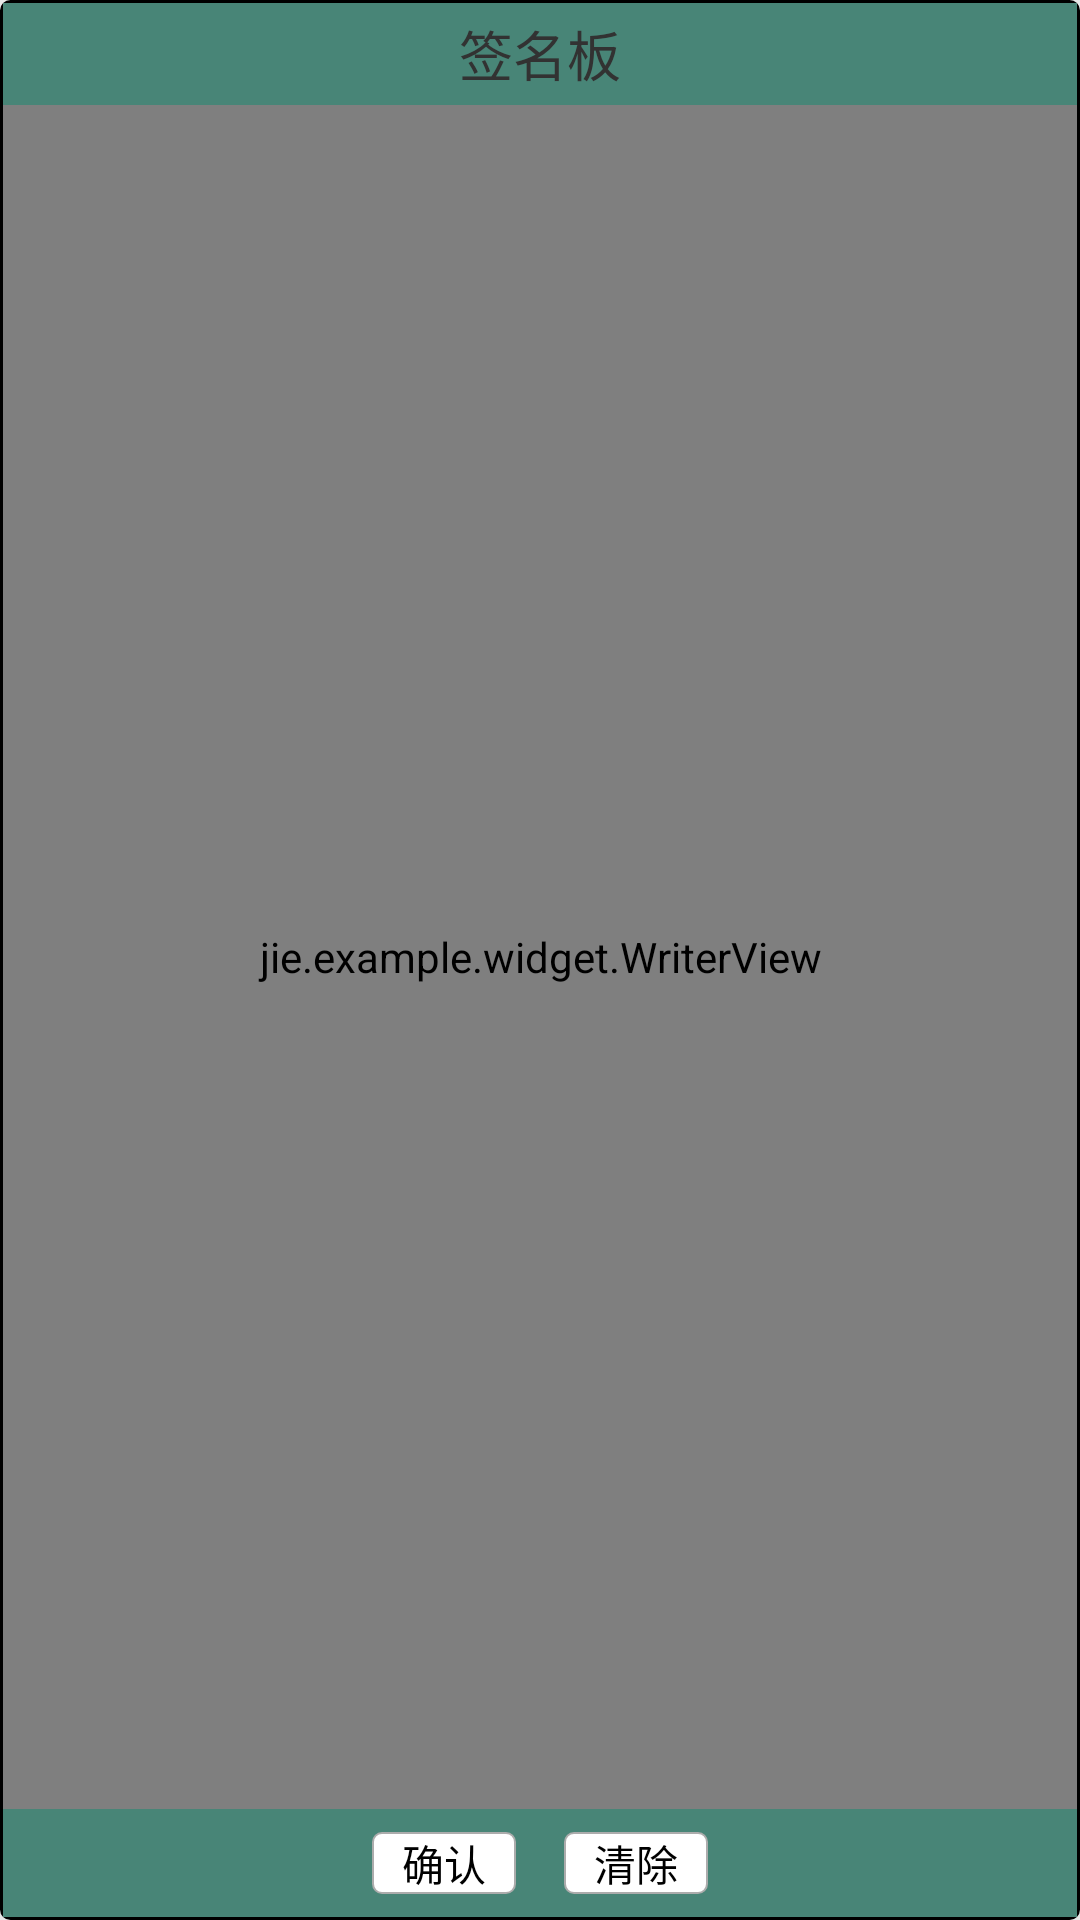

Here is an Android app screen rendered from its layout file. Give the layout XML and the strings, colors and styles it references.
<!-- AndroidManifest.xml: application theme AppTheme -->
<!-- res/layout/view_sign_name.xml -->
<?xml version="1.0" encoding="utf-8"?>
<RelativeLayout xmlns:android="http://schemas.android.com/apk/res/android"
    android:layout_width="wrap_content"
    android:layout_height="wrap_content"
    android:background="@drawable/writer_window_bg"
    android:padding="1dip" >

    <TextView
        android:id="@+id/sp_text_title"
        android:layout_width="match_parent"
        android:layout_height="34dip"
        android:layout_alignParentTop="true"
        android:background="@color/hv_broken_line"
        android:gravity="center"
        android:text="@string/writer_sign_panel"
        android:textSize="18sp" />

    <jie.example.widget.WriterView
        android:id="@+id/sp_wv"
        android:layout_width="match_parent"
        android:layout_height="match_parent"
        android:layout_above="@+id/sp_layout_bottom"
        android:layout_below="@id/sp_text_title" />

    <LinearLayout
        android:id="@+id/sp_layout_bottom"
        android:layout_width="match_parent"
        android:layout_height="36dip"
        android:layout_alignParentBottom="true"
        android:background="@color/hv_broken_line"
        android:gravity="center"
        android:orientation="horizontal"
        android:padding="4dip" >

        <Button
            android:id="@+id/sp_lb_btn_confirm"
            style="?android:attr/buttonBarButtonStyle"
            android:layout_width="wrap_content"
            android:layout_height="wrap_content"
            android:layout_marginRight="8dip"
            android:background="@drawable/radius_bg_clickable"
            android:gravity="center"
            android:paddingLeft="@dimen/global_button_padding"
            android:paddingRight="@dimen/global_button_padding"
            android:text="@string/confirm" />

        <Button
            android:id="@+id/sp_lb_btn_clear"
            style="?android:attr/buttonBarButtonStyle"
            android:layout_width="wrap_content"
            android:layout_height="wrap_content"
            android:layout_marginLeft="8dip"
            android:background="@drawable/radius_bg_clickable"
            android:gravity="center"
            android:paddingLeft="@dimen/global_button_padding"
            android:paddingRight="@dimen/global_button_padding"
            android:text="@string/clear" />
    </LinearLayout>

</RelativeLayout>
<!-- resources referenced by this layout -->
<resources>
  <color name="hv_broken_line">#488577</color>
  <dimen name="global_button_padding">@dimen/shape_circle_padding</dimen>
  <!-- drawable radius_bg_clickable (drawable) -->
  <?xml version="1.0" encoding="utf-8"?>
  
  <selector xmlns:android="http://schemas.android.com/apk/res/android">
  
       <item android:state_pressed="false">
          <shape>
              <solid android:color="@color/white" />
  
  		    <stroke
  		        android:width="@dimen/stroke_width"
  		        android:color="@color/stroke_color" />
  
      		<corners android:radius="@dimen/radius_3dip" />
          </shape>
      </item>
      
      <item android:state_pressed="true">
          <shape>
              <solid android:color="@color/view_divide_line" />
              
              <stroke
  		        android:width="@dimen/stroke_width"
  		        android:color="@color/stroke_color" />
              
              <corners android:radius="@dimen/radius_4dip"  />
          </shape>
      </item>
  
  </selector>
  <!-- drawable writer_window_bg (drawable) -->
  <?xml version="1.0" encoding="utf-8"?>
  <shape xmlns:android="http://schemas.android.com/apk/res/android">
  
      <solid android:color="@color/writer_panel_bg" />
  
      <stroke
          android:width="1dip"
          android:color="#000000" />
  
      <corners android:radius="@dimen/radius_3dip" />
  
  </shape>
  <string name="clear">清除</string>
  <string name="confirm">确认</string>
  <string name="writer_sign_panel">签名板</string>
  <style name="AppTheme" parent="AppBaseTheme">
  
          
          <item name="android:actionBarStyle">@style/ActionBarStyle</item>
          
          <item name="android:windowBackground">@color/activity_bg</item>
          
          <item name="android:listChoiceIndicatorSingle">@drawable/radio_btn_selector</item>
          
      </style>
  <dimen name="shape_circle_padding">10dip</dimen>
  <color name="white">#FFFFFF</color>
  <dimen name="stroke_width">0.6dip</dimen>
  <color name="stroke_color">#ACACAC</color>
  <dimen name="radius_3dip">3dp</dimen>
  <color name="view_divide_line">#CCCCCC</color>
  <dimen name="radius_4dip">4dp</dimen>
  <color name="writer_panel_bg">#88FFFFFF</color>
  <style name="AppBaseTheme" parent="android:Theme.Light" />
  <style name="ActionBarStyle" parent="@android:style/Widget.Holo.ActionBar">
  
          
          <item name="android:background">@color/actionbar_bg</item>
          <item name="android:displayOptions" />
      </style>
  <color name="activity_bg">#E8E8E8</color>
  <!-- drawable radio_btn_selector (drawable) -->
  <?xml version="1.0" encoding="utf-8"?>
  
  <selector xmlns:android="http://schemas.android.com/apk/res/android" >
  	<item
  		android:state_checked="true"
  		android:drawable="@drawable/radio_btn_press" />
  	<item
  	    android:state_checked="false"
  		android:drawable="@drawable/radio_btn_normal" />
  </selector>
  <color name="actionbar_bg">#22292C</color>
  <!-- drawable radio_btn_press: png bitmap (drawable-hdpi, 2317 bytes) -->
  <!-- drawable radio_btn_normal: png bitmap (drawable-hdpi, 1925 bytes) -->
</resources>
